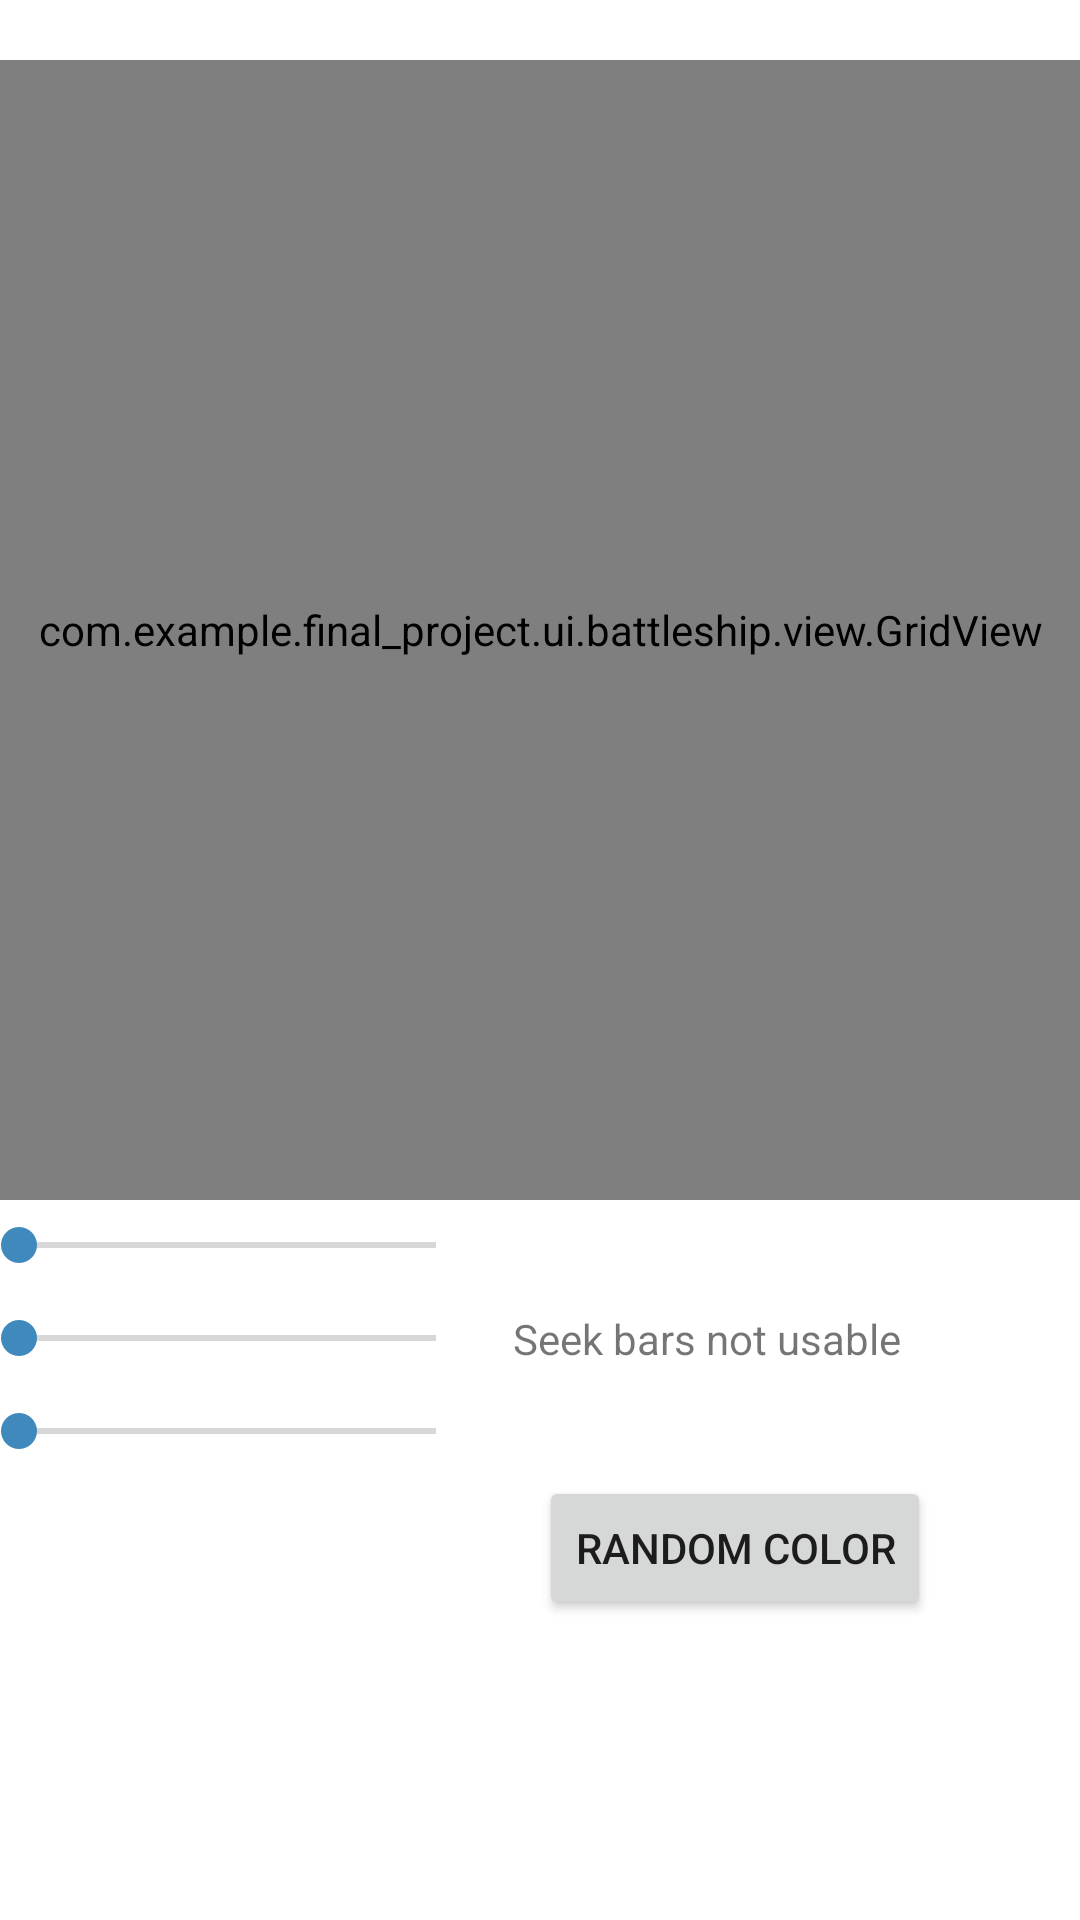

Android layout source for this screen:
<!-- AndroidManifest.xml: application theme Theme.Final_project -->
<!-- res/layout/fragment_dashboard.xml -->
<?xml version="1.0" encoding="utf-8"?>
<androidx.constraintlayout.widget.ConstraintLayout xmlns:android="http://schemas.android.com/apk/res/android"
    xmlns:app="http://schemas.android.com/apk/res-auto"
    xmlns:tools="http://schemas.android.com/tools"
    android:layout_width="match_parent"
    android:layout_height="match_parent"
    android:background="@color/white"
    tools:context=".ui.battleship.BattleshipFragment">

    <com.example.final_project.ui.battleship.view.GridView
        android:id="@+id/grid"
        android:layout_width="380dp"
        android:layout_height="380dp"
        android:layout_marginTop="20dp"
        android:background="#FFFFFF"
        app:layout_constraintEnd_toEndOf="parent"
        app:layout_constraintStart_toStartOf="parent"
        app:layout_constraintTop_toTopOf="parent" />

    <TextView
        android:id="@+id/text_dashboard"
        android:layout_width="wrap_content"
        android:layout_height="wrap_content"
        android:layout_marginStart="10dp"
        android:text="Seek bars not usable"
        app:layout_constraintBottom_toTopOf="@+id/button"
        app:layout_constraintStart_toEndOf="@+id/seekBar2"
        app:layout_constraintTop_toBottomOf="@+id/grid" />

    <Button
        android:id="@+id/button"
        android:layout_width="wrap_content"
        android:layout_height="wrap_content"
        android:layout_marginStart="50dp"
        android:layout_marginBottom="100dp"
        android:text="Random Color"
        app:layout_constraintBottom_toBottomOf="parent"
        app:layout_constraintEnd_toEndOf="parent"
        app:layout_constraintHorizontal_bias="0.723"
        app:layout_constraintStart_toStartOf="parent" />

    <SeekBar
        android:id="@+id/seekBar3"
        android:layout_width="171dp"
        android:layout_height="31dp"
        app:layout_constraintBottom_toTopOf="@+id/button"
        app:layout_constraintStart_toStartOf="@+id/seekBar2"
        app:layout_constraintTop_toBottomOf="@+id/seekBar2" />

    <SeekBar
        android:id="@+id/seekBar"
        android:layout_width="171dp"
        android:layout_height="31dp"
        app:layout_constraintBottom_toTopOf="@+id/seekBar2"
        app:layout_constraintStart_toStartOf="@+id/grid"
        app:layout_constraintTop_toBottomOf="@+id/grid"
        app:layout_constraintVertical_chainStyle="spread" />

    <SeekBar
        android:id="@+id/seekBar2"
        android:layout_width="171dp"
        android:layout_height="31dp"
        app:layout_constraintBottom_toTopOf="@+id/seekBar3"
        app:layout_constraintStart_toStartOf="@+id/seekBar"
        app:layout_constraintTop_toBottomOf="@+id/seekBar" />

</androidx.constraintlayout.widget.ConstraintLayout>
<!-- resources referenced by this layout -->
<resources>
  <color name="white">#FFFFFFFF</color>
  <style name="Theme.Final_project" parent="Theme.MaterialComponents.DayNight.DarkActionBar">
          <item name="colorPrimary">@color/blue</item>
          <item name="colorPrimaryVariant">@color/purple_700</item>
          <item name="colorOnPrimary">@color/white</item>
          
          <item name="colorSecondary">@color/blue</item>
          <item name="colorSecondaryVariant">@color/teal_700</item>
          <item name="colorOnSecondary">@color/colorSelected</item>
          
          <item name="android:statusBarColor" tools:targetApi="l">?attr/colorPrimaryVariant</item>
          <item name="android:navigationBarColor">?attr/colorPrimary</item>
          <item name="android:windowFullscreen">true</item>
  
          
      </style>
  <color name="blue">#3F89BC</color>
  <color name="purple_700">#FF3700B3</color>
  <color name="teal_700">#FF018786</color>
  <color name="colorSelected">#808080</color>
</resources>
